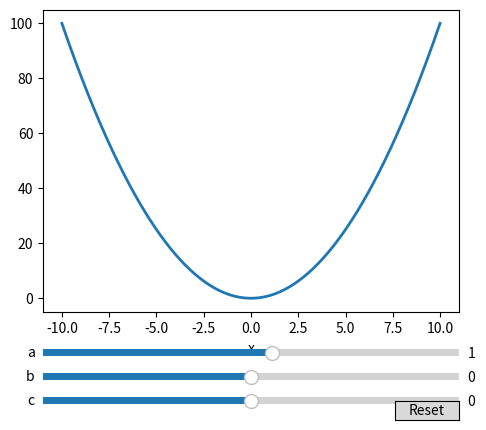

This chart was generated by the following Python code:
import numpy as np
import matplotlib.pyplot as plt
from matplotlib.widgets import Slider, Button

# Parametryzowana funkcja kwadratowa do narysowania
def f(x, a, b, c):
    return a * x**2 + b * x + c

x = np.linspace(-10, 10, 1000)

# Zdefiniuj początkowe parametry
init_a = 1
init_b = 0
init_c = 0

# Utwórz rysunek oraz linię, którą będziemy modyfikować
fig, ax = plt.subplots()
line, = ax.plot(x, f(x, init_a, init_b, init_c), lw=2)
ax.set_xlabel('x')

# Dostosuj wykres główny, aby zrobić miejsce dla suwaków
fig.subplots_adjust(left=0.25, bottom=0.25)

# Dodaj poziomy suwak do sterowania parametrami a, b i c
ax_a = fig.add_axes([0.25, 0.15, 0.65, 0.03])
ax_b = fig.add_axes([0.25, 0.1, 0.65,0.03])
ax_c = fig.add_axes([0.25, 0.05, 0.65, 0.03])

a_slider = Slider(ax=ax_a, label='a', valmin=-10, valmax=10, valinit=init_a)
b_slider = Slider(ax=ax_b, label='b', valmin=-10, valmax=10, valinit=init_b)
c_slider = Slider(ax=ax_c, label='c', valmin=-10, valmax=10, valinit=init_c)

# Funkcja do wywołania za każdym razem, gdy wartość suwaka ulegnie zmianie
def update(val):
    line.set_ydata(f(x, a_slider.val, b_slider.val, c_slider.val))
    fig.canvas.draw_idle()

# Zarejestruj funkcję aktualizacji dla każdego suwaka
a_slider.on_changed(update)
b_slider.on_changed(update)
c_slider.on_changed(update)

# Utwórz przycisk `matplotlib.widgets.Button` do zresetowania suwaków do wartości początkowych
resetax = fig.add_axes([0.8,0.025, 0.1, 0.04])
button = Button(resetax, 'Reset', hovercolor='0.975')

def reset(event):
    a_slider.reset()
    b_slider.reset()
    c_slider.reset()

button.on_clicked(reset)

plt.show()


